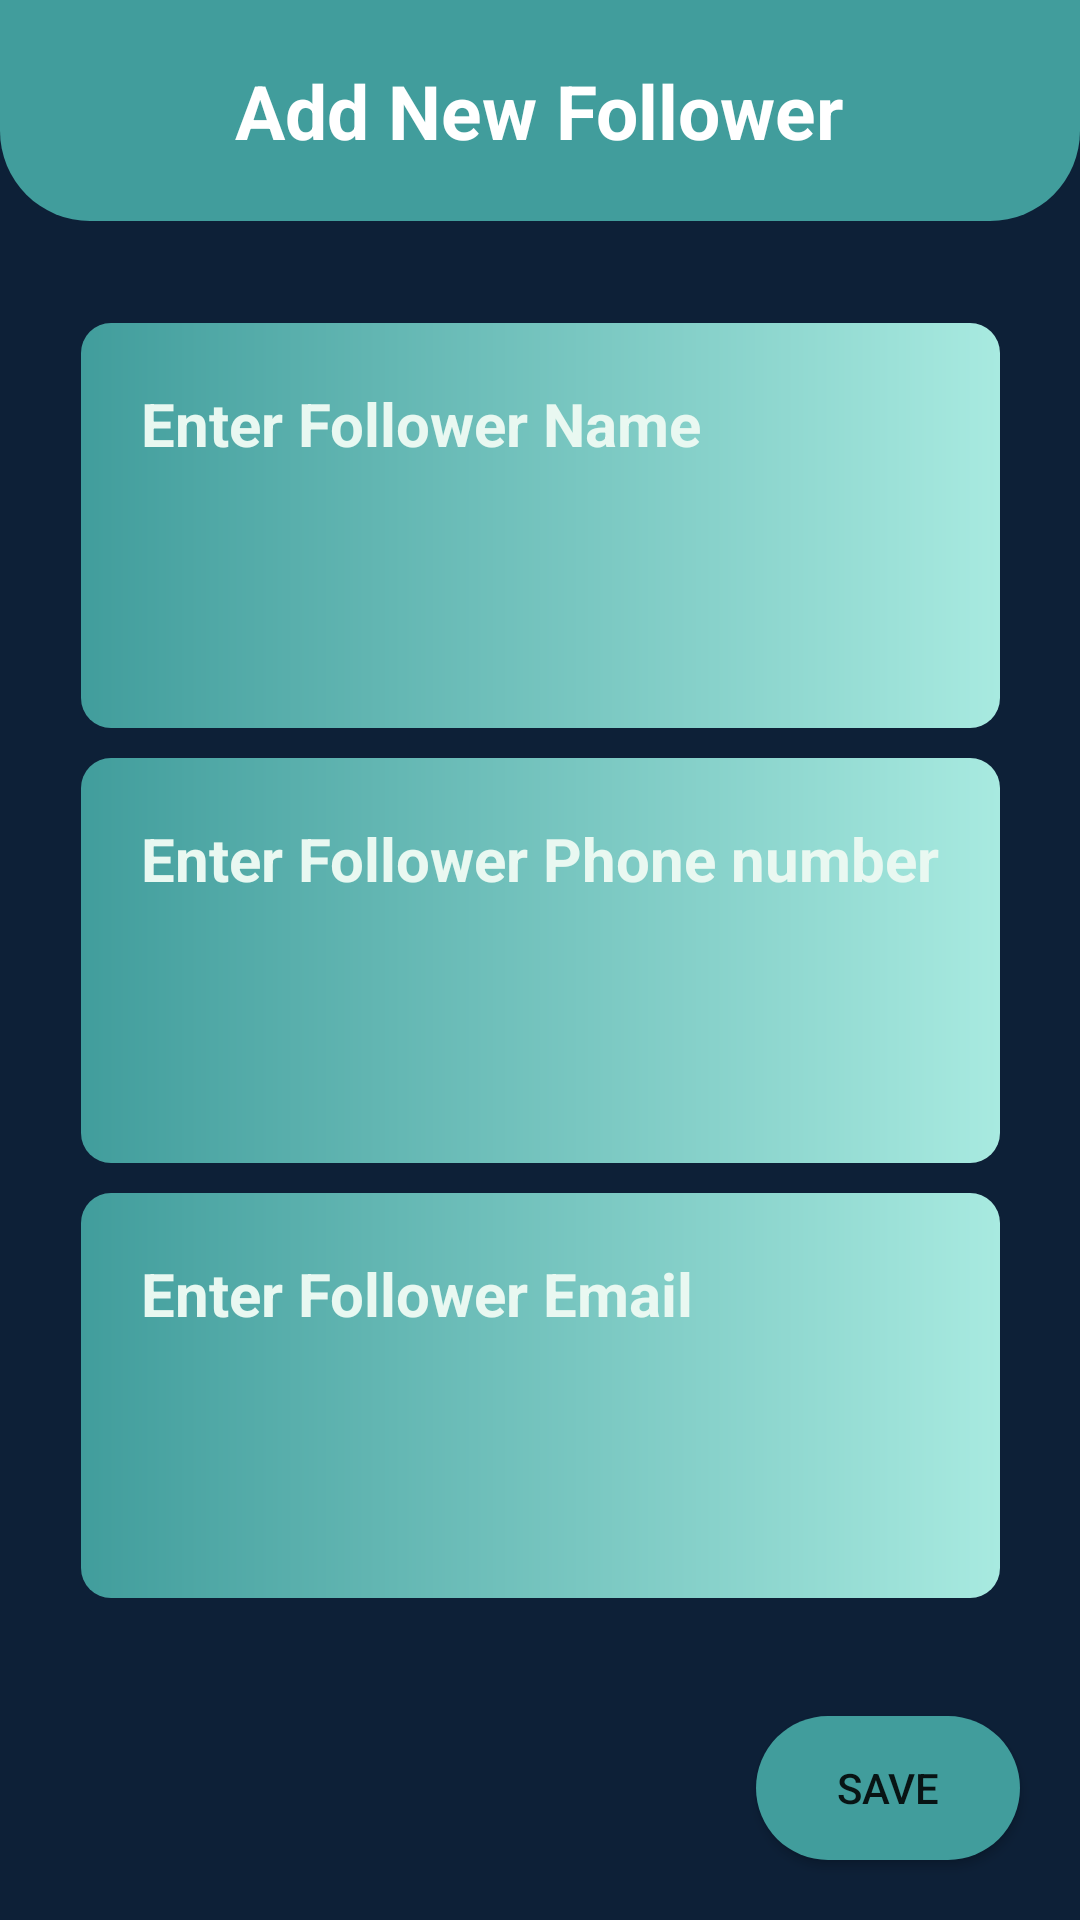

Write the Android layout XML for this screen, with the resource values it uses.
<!-- AndroidManifest.xml: application theme Theme.ShieldX -->
<!-- res/layout/activity_new_follower_manually.xml -->
<?xml version="1.0" encoding="utf-8"?>
<androidx.constraintlayout.widget.ConstraintLayout xmlns:android="http://schemas.android.com/apk/res/android"
    xmlns:app="http://schemas.android.com/apk/res-auto"
    xmlns:tools="http://schemas.android.com/tools"
    android:layout_width="match_parent"
    android:layout_height="match_parent"
    android:background="@color/dashboardBackground"
    tools:context=".NewFollowerManually">

    <RelativeLayout
        android:id="@+id/layoutHeader"
        android:layout_width="match_parent"
        android:layout_height="wrap_content"
        android:background="@drawable/header_background"
        android:padding="20dp"
        app:layout_constraintEnd_toEndOf="parent"
        app:layout_constraintTop_toTopOf="parent">

        <TextView
            android:id="@+id/testHello"
            android:layout_width="wrap_content"
            android:layout_height="wrap_content"
            android:text="@string/addNewFollower"
            android:textColor="@color/white"
            android:textSize="25sp"
            android:textStyle="bold"
            android:layout_centerInParent="true"/>


        <ImageView
            android:id="@+id/imageMenu"
            android:layout_width="30dp"
            android:layout_height="30dp"
            android:layout_alignParentEnd="true"
            android:layout_marginEnd="15dp"
            android:contentDescription="@string/app_name"
            android:src="@drawable/ic_menu"
            android:layout_alignParentRight="true"
            app:tint="@color/white" />


    </RelativeLayout>

    <LinearLayout
        android:layout_width="wrap_content"
        android:layout_height="wrap_content"
        android:orientation="vertical"
        app:layout_constraintBottom_toBottomOf="parent"
        app:layout_constraintEnd_toEndOf="parent"
        app:layout_constraintStart_toStartOf="parent"
        app:layout_constraintTop_toTopOf="parent">

        <LinearLayout
            android:id="@+id/name"
            android:layout_width="match_parent"
            android:layout_height="wrap_content"
            android:layout_marginBottom="10sp"
            android:background="@drawable/trending_background"
            android:orientation="vertical"
            android:padding="20sp"
            app:layout_constraintEnd_toEndOf="parent"
            app:layout_constraintStart_toStartOf="parent">

            <TextView
                android:layout_width="wrap_content"
                android:layout_height="wrap_content"
                android:gravity="center"
                android:text="@string/enterName"
                android:textColor="@color/colorPrimaryLight"
                android:textSize="20sp"
                android:textStyle="bold"
                app:layout_constraintEnd_toEndOf="@+id/layoutSearchDestination"
                app:layout_constraintStart_toStartOf="parent"
                app:layout_constraintTop_toTopOf="parent" />

            <LinearLayout
                android:layout_width="match_parent"
                android:layout_height="wrap_content"
                android:layout_marginTop="10sp"
                android:layout_marginBottom="10sp"
                android:background="@drawable/rectangular_background"
                android:orientation="horizontal"
                app:layout_constraintBottom_toBottomOf="parent"
                app:layout_constraintTop_toBottomOf="@+id/destinationLabel">

                <EditText
                    android:id="@+id/putname"
                    android:layout_width="0sp"
                    android:layout_height="48sp"
                    android:layout_weight="1"
                    android:background="@null"
                    android:inputType="text"
                    android:textColor="@color/black"
                    android:textSize="16sp" />
            </LinearLayout>
        </LinearLayout>

        <LinearLayout
            android:id="@+id/phoneNumber"
            android:layout_width="match_parent"
            android:layout_height="wrap_content"
            android:background="@drawable/trending_background"
            android:orientation="vertical"
            android:padding="20sp"
            android:layout_marginBottom="10sp"
            app:layout_constraintEnd_toEndOf="parent"
            app:layout_constraintStart_toStartOf="parent">

            <TextView
                android:layout_width="wrap_content"
                android:layout_height="wrap_content"
                android:gravity="center"
                android:text="@string/enterNumber"
                android:textColor="@color/colorPrimaryLight"
                android:textSize="20sp"
                android:textStyle="bold"
                app:layout_constraintEnd_toEndOf="@+id/layoutSearchDestination"
                app:layout_constraintStart_toStartOf="parent"
                app:layout_constraintTop_toTopOf="parent" />

            <LinearLayout
                android:layout_width="match_parent"
                android:layout_height="wrap_content"
                android:layout_marginTop="10sp"
                android:layout_marginBottom="10sp"
                android:background="@drawable/rectangular_background"
                android:orientation="horizontal"
                app:layout_constraintBottom_toBottomOf="parent"
                app:layout_constraintTop_toBottomOf="@+id/destinationLabel">

                <EditText
                    android:id="@+id/putnumber"
                    android:layout_width="0sp"
                    android:layout_height="48sp"
                    android:layout_weight="1"
                    android:background="@null"
                    android:inputType="text"
                    android:textColor="@color/black"
                    android:textSize="16sp" />
            </LinearLayout>
        </LinearLayout>

        <LinearLayout
            android:id="@+id/email"
            android:layout_width="match_parent"
            android:layout_height="wrap_content"
            android:background="@drawable/trending_background"
            android:orientation="vertical"
            android:padding="20sp"
            app:layout_constraintEnd_toEndOf="parent"
            app:layout_constraintStart_toStartOf="parent">

            <TextView
                android:layout_width="wrap_content"
                android:layout_height="wrap_content"
                android:gravity="center"
                android:text="@string/enterEmail"
                android:textColor="@color/colorPrimaryLight"
                android:textSize="20sp"
                android:textStyle="bold"
                app:layout_constraintEnd_toEndOf="@+id/layoutSearchDestination"
                app:layout_constraintStart_toStartOf="parent"
                app:layout_constraintTop_toTopOf="parent" />

            <LinearLayout
                android:layout_width="match_parent"
                android:layout_height="wrap_content"
                android:layout_marginTop="10sp"
                android:layout_marginBottom="10sp"
                android:background="@drawable/rectangular_background"
                android:orientation="horizontal"
                app:layout_constraintBottom_toBottomOf="parent"
                app:layout_constraintTop_toBottomOf="@+id/destinationLabel">

                <EditText
                    android:id="@+id/putemail"
                    android:layout_width="0sp"
                    android:layout_height="48sp"
                    android:layout_weight="1"
                    android:background="@null"
                    android:inputType="text"
                    android:textColor="@color/black"
                    android:textSize="16sp" />
            </LinearLayout>
        </LinearLayout>
    </LinearLayout>
    <RelativeLayout
        android:id="@+id/bottom_sheet"
        android:layout_width="wrap_content"
        android:layout_height="wrap_content"
        app:behavior_hideable="true"
        app:layout_behavior="android.support.design.widget.BottomSheetBehavior"
        app:layout_constraintBottom_toBottomOf="parent"
        app:layout_constraintEnd_toEndOf="parent"
        app:layout_constraintStart_toStartOf="parent">
        <Button
            android:id="@+id/saveButton"
            android:layout_width="wrap_content"
            android:layout_height="wrap_content"
            android:layout_alignParentEnd="true"
            android:layout_marginStart="20dp"
            android:layout_marginTop="20dp"
            android:layout_marginEnd="20dp"
            android:layout_marginBottom="20dp"
            android:background="@drawable/circular_background"
            android:text="@string/Save" />
    </RelativeLayout>
</androidx.constraintlayout.widget.ConstraintLayout>
<!-- resources referenced by this layout -->
<resources>
  <color name="black">#FF000000</color>
  <color name="colorPrimaryLight">#E9F8F1</color>
  <color name="dashboardBackground">#0d2037</color>
  <color name="white">#FFFFFFFF</color>
  <!-- drawable circular_background (drawable) -->
  <?xml version="1.0" encoding="utf-8"?>
  <shape xmlns:android="http://schemas.android.com/apk/res/android">
      <solid android:color="@color/colorTrendingStart"/>
      <corners android:topLeftRadius="45dp"
          android:topRightRadius="45dp"
          android:bottomRightRadius="45dp"
          android:bottomLeftRadius="45dp"/>
  </shape>
  <!-- drawable header_background (drawable) -->
  <?xml version="1.0" encoding="utf-8"?>
  <shape xmlns:android="http://schemas.android.com/apk/res/android"
      android:shape="rectangle">
  <solid android:color="@color/colorBackground"></solid>
      <corners
          android:bottomLeftRadius="30dp"
          android:bottomRightRadius="30dp"></corners>
  </shape>
  <!-- drawable trending_background (drawable) -->
  <?xml version="1.0" encoding="utf-8"?>
  <shape xmlns:android="http://schemas.android.com/apk/res/android"
      android:shape="rectangle">
      <gradient
          android:angle="360"
          android:startColor="@color/colorTrendingStart"
          android:endColor="@color/colorTrendingEnd"/>
      <corners android:radius="10dp"/>
  
  </shape>
  <string name="Save">SAVE</string>
  <string name="addNewFollower">Add New Follower</string>
  <string name="app_name">ShieldX</string>
  <string name="enterEmail">Enter Follower Email</string>
  <string name="enterName">Enter Follower Name</string>
  <string name="enterNumber">Enter Follower Phone number</string>
  <style name="Theme.ShieldX" parent="Theme.MaterialComponents.DayNight.NoActionBar">
          
          <item name="colorPrimary">@color/purple_500</item>
          <item name="colorPrimaryVariant">@color/purple_700</item>
  
          
          <item name="colorSecondary">@color/teal_200</item>
          <item name="colorSecondaryVariant">@color/teal_700</item>
          <item name="colorOnSecondary">@color/black</item>
          
          <item name="android:statusBarColor" tools:targetApi="l">?attr/colorPrimaryVariant</item>
          
      </style>
  <color name="colorTrendingStart">#419d9c</color>
  <color name="colorBackground">#419d9c</color>
  <color name="colorTrendingEnd">#A8EAE0</color>
  <color name="purple_500">#FF6200EE</color>
  <color name="purple_700">#FF3700B3</color>
  <color name="teal_200">#FF03DAC5</color>
  <color name="teal_700">#FF018786</color>
</resources>
